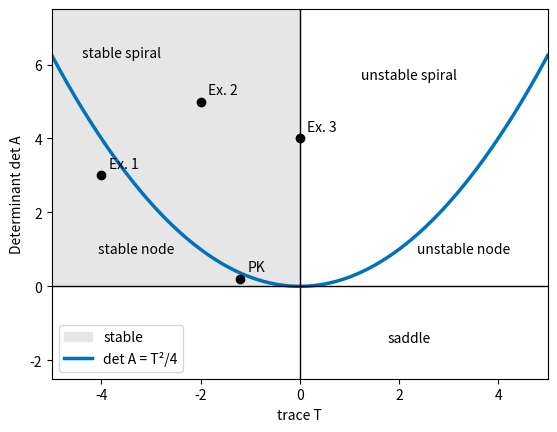

The script that saved this image:
# Fig. 4.11: Trace-determinant plane (book, Section 4.2)
# The trace T and the determinant det A of a 2x2 matrix determine the type and stability of the origin; gray: stable
# (c) 2026 Philipp Kügler · Program for the book "Dynamical Systems in the Life Sciences" · MIT License (see LICENSE)
import numpy as np
import matplotlib.pyplot as plt
matrizen = {"Ex. 1": [[-2, 1], [1, -2]], "Ex. 2": [[-1, 2], [-2, -1]], "Ex. 3": [[0, -2], [2, 0]], "PK": [[-1, 0], [1, -0.2]]}
T = np.linspace(-5, 5, 400)
plt.fill_between([-5, 0], 0, 7.5, color="0.9", label="stable")
plt.plot(T, T**2 / 4, color=(0, 0.447, 0.741), lw=2.5, label="det A = T²/4")
plt.axhline(0, color="k", lw=1); plt.axvline(0, color="k", lw=1)
for name, A in matrizen.items():
    A = np.array(A); Sp, De = np.trace(A), np.linalg.det(A)
    if De < 0: typ = "saddle"
    elif Sp == 0: typ = "center"
    elif Sp**2 >= 4 * De: typ = "node"
    else: typ = "spiral"
    print(f"{name}: trace = {Sp:4.1f},  det A = {De:4.1f}  -> {typ}" + (", stable" if Sp < 0 and De > 0 else ""))
    plt.plot(Sp, De, "ko"); plt.text(Sp + 0.15, De + 0.2, name)
for x, y, txt in [(-3.3, 0.9, "stable node"), (-3.6, 6.2, "stable spiral"), (3.3, 0.9, "unstable node"),
                  (2.2, 5.6, "unstable spiral"), (2.2, -1.5, "saddle")]:
    plt.text(x, y, txt, ha="center")
plt.xlim(-5, 5); plt.ylim(-2.5, 7.5); plt.xlabel("trace T"); plt.ylabel("Determinant det A"); plt.legend(loc="lower left")
plt.show()
